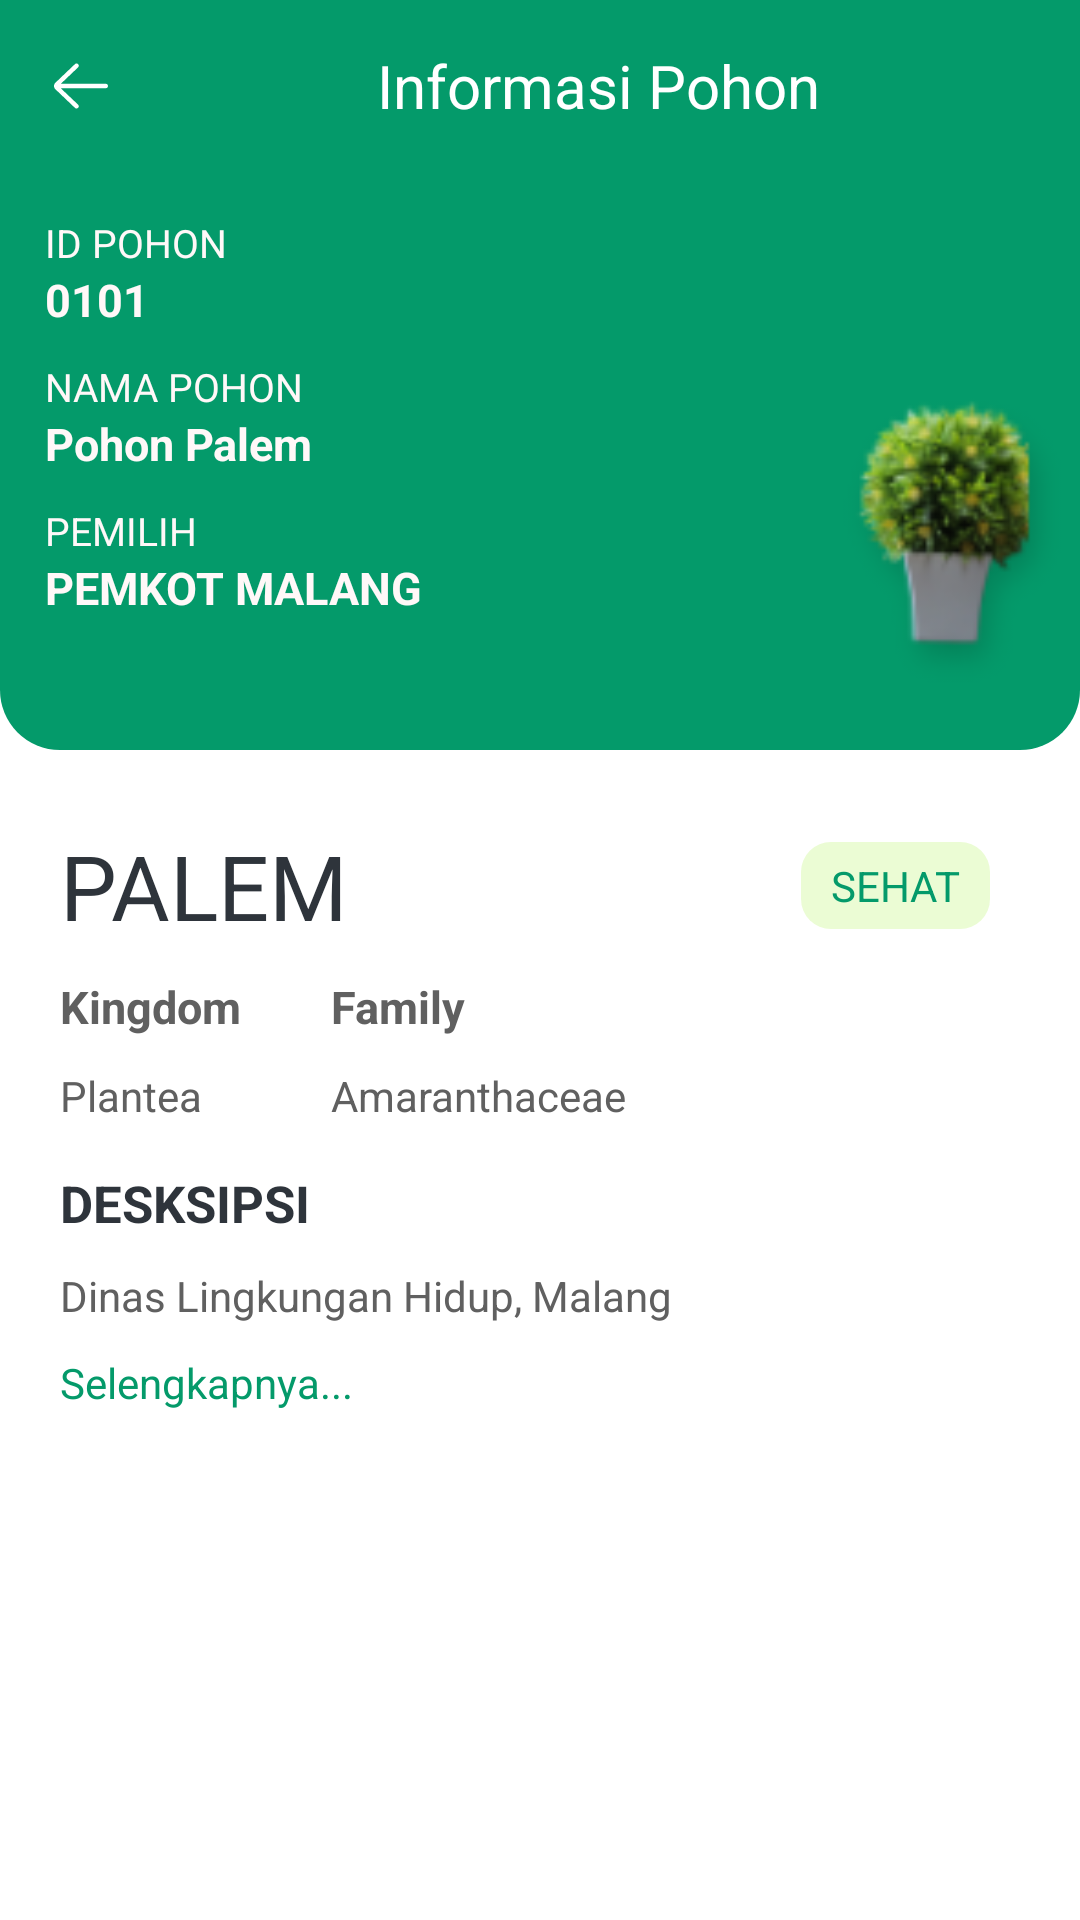

Reconstruct the res/layout file that produces this screen, plus the resources it refers to.
<!-- AndroidManifest.xml: application theme MaterialComponentsNoActionBar -->
<!-- res/layout/activity_detail_tree.xml -->
<?xml version="1.0" encoding="utf-8"?>
<androidx.constraintlayout.widget.ConstraintLayout xmlns:android="http://schemas.android.com/apk/res/android"
    xmlns:app="http://schemas.android.com/apk/res-auto"
    xmlns:tools="http://schemas.android.com/tools"
    android:layout_width="match_parent"
    android:layout_height="match_parent"
    android:background="@color/white"
    tools:context=".ui.detailtree.DetailTreeActivity">

    <androidx.constraintlayout.widget.ConstraintLayout
        android:id="@+id/constraintLayout"
        android:layout_width="0dp"
        android:layout_height="250dp"
        android:background="@drawable/rounded_bg_green"
        app:layout_constraintEnd_toEndOf="parent"
        app:layout_constraintStart_toStartOf="parent"
        app:layout_constraintTop_toTopOf="parent">

        <ImageView
            android:layout_width="200dp"
            android:layout_height="150dp"
            android:src="@drawable/informasi_pohon"
            app:layout_constraintBottom_toBottomOf="parent"
            app:layout_constraintEnd_toEndOf="parent" />

        <androidx.appcompat.widget.AppCompatImageButton
            android:id="@+id/appCompatImageButton"
            android:layout_width="wrap_content"
            android:layout_height="wrap_content"
            android:layout_marginStart="15dp"
            android:background="@color/transparent"
            android:tint="@color/white"
            app:layout_constraintBottom_toBottomOf="@+id/tvTitle"
            app:layout_constraintStart_toStartOf="parent"
            app:layout_constraintTop_toTopOf="@+id/tvTitle"
            app:srcCompat="@drawable/ic_left_arrow_24" />

        <androidx.appcompat.widget.AppCompatTextView
            android:id="@+id/tvTitle"
            android:layout_width="0dp"
            android:layout_height="wrap_content"
            android:layout_marginTop="15dp"
            android:text="Informasi Pohon"
            android:textAlignment="center"
            android:textColor="@color/white"
            android:textSize="20sp"
            app:layout_constraintEnd_toEndOf="parent"
            app:layout_constraintStart_toEndOf="@+id/appCompatImageButton"
            app:layout_constraintTop_toTopOf="parent" />

        <androidx.appcompat.widget.AppCompatTextView
            android:id="@+id/tvLabelID"
            android:layout_width="wrap_content"
            android:layout_height="wrap_content"
            android:layout_marginStart="15dp"
            android:layout_marginTop="30dp"
            android:text="ID Pohon"
            android:textColor="@color/white_2"
            android:textSize="13sp"
            app:layout_constraintStart_toStartOf="parent"
            app:layout_constraintTop_toBottomOf="@+id/tvTitle"
            app:textAllCaps="true" />

        <androidx.appcompat.widget.AppCompatTextView
            android:id="@+id/tvID"
            android:layout_width="wrap_content"
            android:layout_height="wrap_content"
            android:layout_marginStart="15dp"
            android:text="0101"
            android:textColor="@color/white_2"
            android:textSize="15sp"
            android:textStyle="bold"
            app:layout_constraintStart_toStartOf="parent"
            app:layout_constraintTop_toBottomOf="@+id/tvLabelID" />

        <androidx.appcompat.widget.AppCompatTextView
            android:id="@+id/tvLabelName"
            android:layout_width="wrap_content"
            android:layout_height="wrap_content"
            android:layout_marginStart="15dp"
            android:layout_marginTop="10dp"
            android:text="Nama Pohon"
            android:textColor="@color/white_2"
            android:textSize="13sp"
            app:layout_constraintStart_toStartOf="parent"
            app:layout_constraintTop_toBottomOf="@+id/tvID"
            app:textAllCaps="true" />

        <androidx.appcompat.widget.AppCompatTextView
            android:id="@+id/tvName"
            android:layout_width="wrap_content"
            android:layout_height="wrap_content"
            android:layout_marginStart="15dp"
            android:text="Pohon Palem"
            android:textColor="@color/white_2"
            android:textSize="15sp"
            android:textStyle="bold"
            app:layout_constraintStart_toStartOf="parent"
            app:layout_constraintTop_toBottomOf="@+id/tvLabelName" />

        <androidx.appcompat.widget.AppCompatTextView
            android:id="@+id/tvLabelOwner"
            android:layout_width="wrap_content"
            android:layout_height="wrap_content"
            android:layout_marginStart="15dp"
            android:layout_marginTop="10dp"
            android:text="Pemilih"
            android:textColor="@color/white_2"
            android:textSize="13sp"
            app:layout_constraintStart_toStartOf="parent"
            app:layout_constraintTop_toBottomOf="@+id/tvName"
            app:textAllCaps="true" />

        <androidx.appcompat.widget.AppCompatTextView
            android:id="@+id/tvOwner"
            android:layout_width="wrap_content"
            android:layout_height="wrap_content"
            android:layout_marginStart="15dp"
            android:text="Pemkot Malang"
            app:textAllCaps="true"
            android:textColor="@color/white_2"
            android:textSize="15sp"
            android:textStyle="bold"
            app:layout_constraintStart_toStartOf="parent"
            app:layout_constraintTop_toBottomOf="@+id/tvLabelOwner" />
    </androidx.constraintlayout.widget.ConstraintLayout>

    <androidx.appcompat.widget.AppCompatTextView
        android:id="@+id/tvName2"
        android:layout_width="wrap_content"
        android:layout_height="wrap_content"
        android:layout_marginStart="20dp"
        android:layout_marginTop="25dp"
        android:text="Palem"
        android:textColor="@color/black_2"
        android:textSize="30sp"
        app:layout_constraintStart_toStartOf="parent"
        app:layout_constraintTop_toBottomOf="@+id/constraintLayout"
        app:textAllCaps="true" />

    <androidx.appcompat.widget.AppCompatTextView
        android:layout_width="wrap_content"
        android:layout_height="wrap_content"
        android:layout_marginEnd="30dp"
        android:background="@drawable/rounded_bg_status"
        android:padding="5dp"
        android:paddingStart="10dp"
        android:paddingEnd="10dp"
        android:text="Sehat"
        android:textColor="@color/green"
        android:textSize="14sp"
        app:layout_constraintBottom_toBottomOf="@+id/tvName2"
        app:layout_constraintEnd_toEndOf="parent"
        app:layout_constraintTop_toTopOf="@+id/tvName2"
        app:textAllCaps="true" />

    <androidx.appcompat.widget.AppCompatTextView
        android:id="@+id/tvLabelKingdom"
        android:layout_width="wrap_content"
        android:layout_height="wrap_content"
        android:layout_marginTop="10dp"
        android:text="Kingdom"
        android:textColor="@color/dark_gray"
        android:textSize="15sp"
        android:textStyle="bold"
        app:layout_constraintStart_toStartOf="@+id/tvName2"
        app:layout_constraintTop_toBottomOf="@+id/tvName2" />

    <androidx.appcompat.widget.AppCompatTextView
        android:id="@+id/tvLabelFamily"
        android:layout_width="wrap_content"
        android:layout_height="wrap_content"
        android:layout_marginStart="30dp"
        android:layout_marginTop="10dp"
        android:text="Family"
        android:textColor="@color/dark_gray"
        android:textSize="15sp"
        android:textStyle="bold"
        app:layout_constraintStart_toEndOf="@+id/tvLabelKingdom"
        app:layout_constraintTop_toBottomOf="@+id/tvName2" />

    <androidx.appcompat.widget.AppCompatTextView
        android:id="@+id/tvFamily"
        android:layout_width="wrap_content"
        android:layout_height="wrap_content"
        android:layout_marginStart="30dp"
        android:layout_marginTop="10dp"
        android:text="Amaranthaceae"
        android:textColor="@color/dark_gray"
        android:textSize="14sp"
        app:layout_constraintStart_toEndOf="@+id/tvLabelKingdom"
        app:layout_constraintTop_toBottomOf="@+id/tvLabelFamily" />

    <androidx.appcompat.widget.AppCompatTextView
        android:id="@+id/tvKingdom"
        android:layout_width="wrap_content"
        android:layout_height="wrap_content"
        android:layout_marginTop="10dp"
        android:text="Plantea"
        android:textColor="@color/dark_gray"
        android:textSize="14sp"
        app:layout_constraintStart_toStartOf="@+id/tvLabelKingdom"
        app:layout_constraintTop_toBottomOf="@+id/tvLabelKingdom" />

    <androidx.appcompat.widget.AppCompatTextView
        android:id="@+id/tvLabelDesc"
        android:layout_width="wrap_content"
        android:layout_height="wrap_content"
        android:layout_marginTop="15dp"
        android:text="Desksipsi"
        android:textColor="@color/black_2"
        android:textSize="17sp"
        android:textStyle="bold"
        app:layout_constraintStart_toStartOf="@+id/tvName2"
        app:layout_constraintTop_toBottomOf="@+id/tvKingdom"
        app:textAllCaps="true" />

    <androidx.appcompat.widget.AppCompatTextView
        android:id="@+id/tvDesc"
        android:layout_width="0dp"
        android:layout_height="wrap_content"
        android:layout_marginTop="10dp"
        android:layout_marginEnd="20dp"
        android:text="Dinas Lingkungan Hidup, Malang"
        android:textColor="@color/dark_gray"
        android:textSize="14sp"
        app:layout_constraintEnd_toEndOf="parent"
        app:layout_constraintStart_toStartOf="@+id/tvLabelDesc"
        app:layout_constraintTop_toBottomOf="@+id/tvLabelDesc" />

    <androidx.appcompat.widget.AppCompatTextView
        android:id="@+id/tvAll"
        android:layout_width="wrap_content"
        android:layout_height="wrap_content"
        android:layout_marginTop="10dp"
        android:text="Selengkapnya..."
        android:textColor="@color/green"
        android:textSize="14sp"
        app:layout_constraintStart_toStartOf="@+id/tvLabelDesc"
        app:layout_constraintTop_toBottomOf="@+id/tvDesc" />
</androidx.constraintlayout.widget.ConstraintLayout>
<!-- resources referenced by this layout -->
<resources>
  <color name="black_2">#2E343B</color>
  <color name="dark_gray">#606060</color>
  <color name="green">#049A6A</color>
  <color name="transparent">#00FFFFFF</color>
  <color name="white">#ffffff</color>
  <color name="white_2">#FFF8F8</color>
  <!-- drawable ic_left_arrow_24 (drawable) -->
  <?xml version="1.0" encoding="utf-8"?>
  <vector xmlns:android="http://schemas.android.com/apk/res/android"
      android:width="24dp"
      android:height="24dp"
      android:viewportWidth="64"
      android:viewportHeight="64">
  
      <path
          android:fillColor="#000000"
          android:pathData="M54,30 L14.101,30 L29.379,15.448 C30.179,14.686,30.21,13.42,29.448,12.62 C28.687,11.821,27.421,11.789,26.62,12.551 L9.172,29.171 C8.417,29.927,8,30.931,8,32 C8,33.068,8.417,34.073,9.207,34.862 L26.621,51.448 C27.008,51.817,27.504,52,28,52 C28.528,52,29.056,51.792,29.449,51.379 C30.211,50.579,30.18,49.314,29.38,48.552 L14.038,34 L54,34 C55.104,34,56,33.104,56,32 S55.104,30,54,30 Z" />
  </vector>
  <!-- drawable informasi_pohon: png bitmap (drawable, 9322 bytes) -->
  <!-- drawable rounded_bg_green (drawable) -->
  <?xml version="1.0" encoding="utf-8"?>
  <shape android:shape="rectangle" xmlns:android="http://schemas.android.com/apk/res/android" >
      <solid android:color="@color/green"/>
      <corners android:bottomLeftRadius="20dp"
          android:bottomRightRadius="20dp"/>
  </shape>
  <!-- drawable rounded_bg_status (drawable) -->
  <?xml version="1.0" encoding="utf-8"?>
  <shape android:shape="rectangle" xmlns:android="http://schemas.android.com/apk/res/android" >
      <solid android:color="@color/green_2"/>
      <corners android:radius="10dp"/>
  </shape>
  <style name="MaterialComponentsNoActionBar" parent="Theme.MaterialComponents.Light.NoActionBar">
          <item name="colorOnPrimary">@color/dark_blue</item>
          <item name="colorPrimary">@color/dark_blue</item>
          <item name="colorOnSecondary">@color/green</item>
          <item name="colorSecondary">@color/green</item>
          <item name="android:colorAccent">@color/green</item>
          <item name="colorAccent">@color/green</item>
          <item name="android:statusBarColor">@color/green</item>
          <item name="statusBarBackground">@color/green</item>
      </style>
  <color name="green_2">#2F91EB1A</color>
  <color name="dark_blue">#212E4B</color>
</resources>
